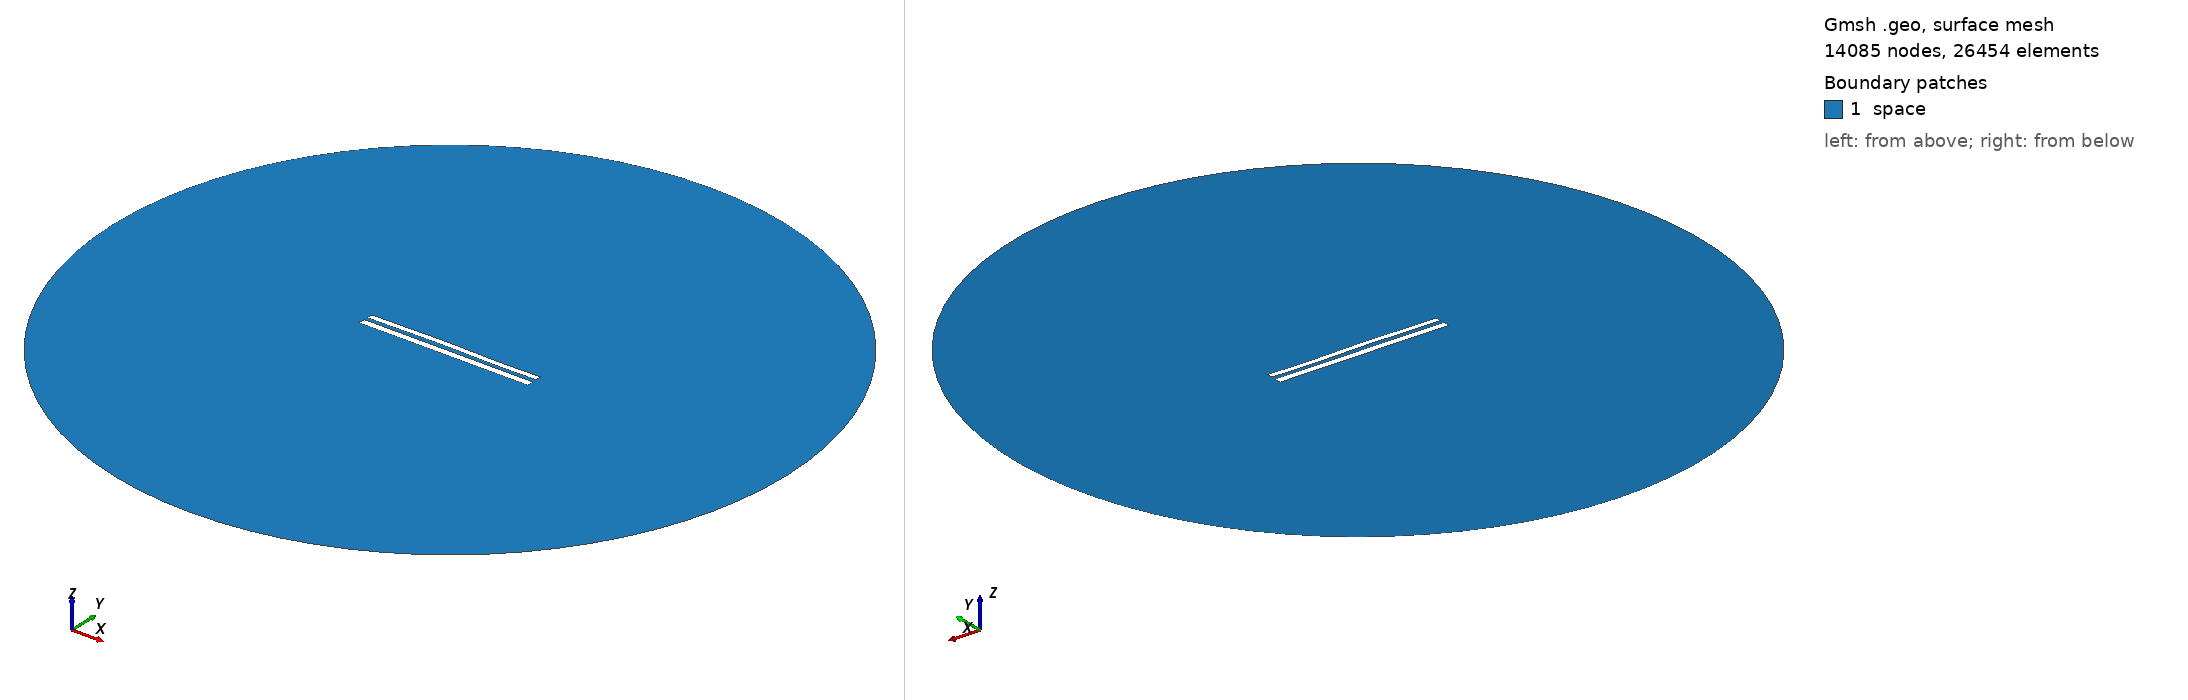

Gmsh geometry script, surface-meshed: 14085 nodes, 26454 surface elements. Boundary patches (legend numbers): 1 space. Left view from above one corner, right view from below the opposite corner. Legend entries are the model's physical surfaces. The drawing asked Gmsh for element sizes between 1% and 20% of the model's largest extent; the script's own settings can give other sizes.

=== 8622.geo (drawn) ===
//---------------------------------------
// Geometry kernel
//---------------------------------------

SetFactory("OpenCASCADE");



//---------------------------------------
// Parameters of the geometry
//---------------------------------------

// Overetch of the upper plate
overetch = 0.25;

// Distance between the plates
distance = 2.25;

// Discretization over the x axis (for the deformation)
nx = 50; 

// Length of the plate
L = 100 - overetch; 

// Number of modes
n = 4; 

// 1st mode coefficient
coeff(1) = 0.07499999999999998;
beta(1) = 0.596864 * 3.1415926535 / L;

// 2nd mode coefficient
coeff(2) = 0.15;
beta(2) = 1.49418 * 3.1415926535 / L;

// 3rd mode coefficient
coeff(3) = 0.15;
beta(3) = 2.50025 * 3.1415926535 / L;

// 4th mode coefficient
coeff(4) = -0.075;
beta(4) = 3.49999 * 3.1415926535 / L;



//---------------------------------------
// Upper plate (deformed rectangle)
//---------------------------------------

// Coordiantes of the upper plate
xmin = -50;
xmax = 50 - overetch;

// Height of the upper plate
yheight = 4 - 2 * overetch;

// Indexes of the points
UpperID[] = {};
LowerID[] = {};
LeftID[] = {};
RightID[] = {};

// Point index
p = 1;

// Horizontal edges
For i In {1:nx}
    x = xmin + (i-1)*(xmax - xmin)/(nx-1);

    y_bottom = distance / 2 + overetch;
    For j In {1:n}
        C = (Cosh(beta(j)*L) + Cos(beta(j)*L)) / (Sinh(beta(j)*L) + Sin(beta(j)*L));
        y_bottom  = y_bottom + coeff(j) * (Cosh(beta(j)*(x+50)) - Cos(beta(j)*(x+50)) - C * (Sinh(beta(j)*(x+50)) - Sin(beta(j)*(x+50))));
    EndFor

    y_top = y_bottom + yheight;

    Point(p) = {x, y_top, 0, 1.0};
    UpperID[i] = p;
    p = p + 1;

    Point(p) = {x, y_bottom, 0, 1.0};
    LowerID[i] = p;
    p = p + 1;
EndFor

// Create point lists
UpperPts[] = {}; LowerPts[] = {};
For i In {1:nx}
  UpperPts[] += {UpperID[i]};
  LowerPts[] += {LowerID[i]};
EndFor

// Build splines
Spline(1) = {UpperPts[]};
Spline(2) = {LowerPts[]};
Line(3) = {LowerPts[nx-1], UpperPts[nx-1]};
Line(4) = {LowerPts[0], UpperPts[0]};

// Build the plane surface
Curve Loop(1) = {2, 3, -1, -4};
Plane Surface(1) = {1};



//---------------------------------------
// Lower plate (rectangle)
//---------------------------------------

// Vertices
Point(1001) = {-50, -1, 0, 1.0};
Point(1002) = { 50, -1, 0, 1.0};
Point(1003) = { 50,  -5, 0, 1.0};
Point(1004) = {-50,  -5, 0, 1.0};

// Edges
Line(5) = {1001, 1002};
Line(6) = {1002, 1003};
Line(7) = {1003, 1004};
Line(8) = {1004, 1001};

// Plane surface
Line Loop(2) = {5, 6, 7, 8};
Plane Surface(2) = {2}; 



//---------------------------------------
// Outer (fictious) boundary
//---------------------------------------

// Points
Point(1005) = {0, 0, 0};       // Center
Point(1006) = {200, 0, 0};     // Start point
Point(1007) = {0, 200, 0};     // 90 degrees
Point(1008) = {-200, 0, 0};    // 180 degrees
Point(1009) = {0, -200, 0};    // 270 degrees

// Circle arcs (each needs start, center, end)
Circle(9) = {1006, 1005, 1007};
Circle(10) = {1007, 1005, 1008};
Circle(11) = {1008, 1005, 1009};
Circle(12) = {1009, 1005, 1006};

// Plane surface for the entire domain
Curve Loop(3) = {9, 10, 11, 12};
Surface(3) = {3};

// Subtract the plates from the whole domain to obtain the actual domain where we want to solve the equations
BooleanDifference{ Surface{3}; Delete; }{ Surface{1}; Surface{2}; Delete; }




//---------------------------------------
// Transfinite Lines/Curves
//---------------------------------------

// Set the number of points on the boundaries
r = 7;

// Plates
Transfinite Curve {1, 2} = 50*r Using Progression 1;
Transfinite Curve {3, 4} = 2*r Using Progression 1;
Transfinite Line {5, 7} = 50*r Using Progression 1;
Transfinite Line {6, 8} = 2*r Using Progression 1;

// Outer boundary
Transfinite Line {9, 10, 11, 12} = 20 Using Progression 1;



//---------------------------------------
// Physical groups
//---------------------------------------                

// Physical curves (boundaries)
Physical Line("force_segment", 10) = {2};
Physical Line("upper_plate", 11) = {1, 3, 4};
Physical Line("lower_plate", 12) = {5, 6, 7, 8};
Physical Line("boundary", 20) = {9, 10, 11, 12};

// Physical Surfaces
Physical Surface("space", 30) = {3};



//---------------------------------------
// 6. Generate the Mesh
//---------------------------------------

// 2D mesh generation
Mesh 2;
